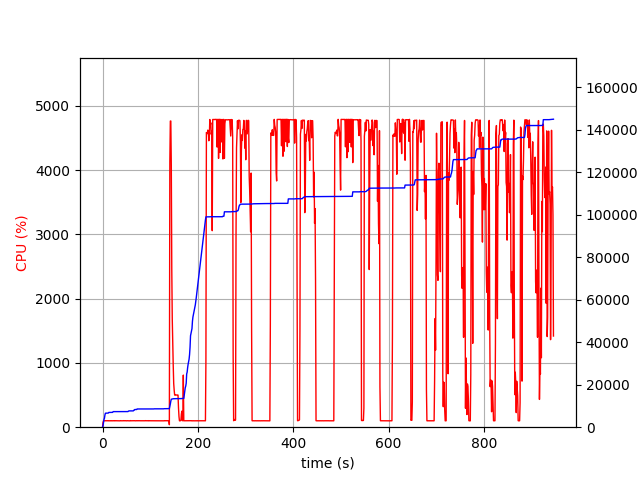

The table this chart was drawn from, first rows:
elapsed_time, nproc, cpu, mem_real, mem_virtual
4.2438507080078125e-05, 1, 0.0, 5.039, 2397
1.006, 1, 75.6, 763.8, 1689
2.013, 1, 100.3, 2336, 4945
3.02, 1, 99.3, 3618, 6537
4.026, 1, 100.3, 4262, 6787
5.033, 1, 100.3, 5768, 8691
6.04, 1, 101.3, 6570, 10739
7.047, 1, 99.3, 6602, 10739
8.056, 1, 100.2, 6616, 10739
9.064, 1, 101.1, 6624, 10739
10.07, 1, 100.1, 6624, 10739
11.08, 1, 101.2, 6642, 10739
12.09, 1, 99.0, 6644, 10751
13.1, 1, 101.2, 6940, 10751
14.11, 1, 100.2, 6940, 10751
15.12, 1, 99.2, 6972, 10751
16.12, 1, 101.2, 6972, 10751
17.13, 1, 99.2, 6972, 10751
18.14, 1, 101.2, 6972, 10751
19.15, 1, 99.2, 6972, 10751
20.16, 1, 101.2, 6972, 10751
21.17, 1, 99.1, 6974, 10751
22.18, 1, 101.0, 7328, 10751
23.18, 1, 101.2, 7330, 10751
24.19, 1, 99.3, 7330, 10751
25.2, 1, 102.1, 7330, 10751
26.21, 1, 99.1, 7330, 10751
27.22, 1, 101.0, 7330, 10751
28.23, 1, 100.2, 7330, 10751
29.23, 1, 100.2, 7330, 10751
30.24, 1, 100.2, 7342, 10751
31.25, 1, 100.1, 7342, 10751
32.26, 1, 100.1, 7342, 10751
33.27, 1, 100.1, 7342, 10751
34.28, 1, 101.1, 7342, 10751
35.29, 1, 100.1, 7342, 10751
36.3, 1, 99.1, 7342, 10751
37.31, 1, 102.1, 7346, 10751
38.31, 1, 100.1, 7346, 10751
39.32, 1, 100.1, 7346, 10751
40.33, 1, 99.2, 7346, 10751
41.34, 1, 101.0, 7346, 10751
42.35, 1, 99.1, 7346, 10751
43.36, 1, 100.1, 7346, 10751
44.37, 1, 102.2, 7346, 10751
45.37, 1, 100.2, 7346, 10751
46.38, 1, 101.1, 7346, 10751
47.39, 1, 100.1, 7346, 10751
48.4, 1, 101.2, 7346, 10751
49.41, 1, 100.1, 7346, 10751
50.42, 1, 99.1, 7346, 10751
51.43, 1, 101.1, 7346, 10751
52.44, 1, 100.1, 7346, 10751
53.45, 1, 100.1, 7346, 10751
54.45, 1, 100.2, 7564, 10751
55.46, 1, 100.0, 7664, 10751
56.47, 1, 101.1, 7664, 10751
57.48, 1, 99.1, 7666, 10751
58.49, 1, 103.1, 7670, 10879
59.5, 1, 100.1, 7670, 10879
... 874 more rows
